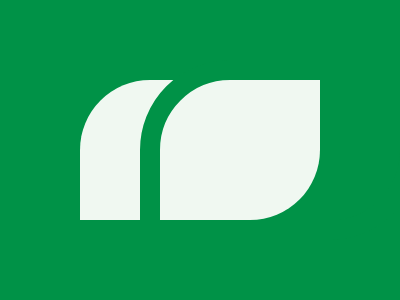

Write a web page that renders exactly this picture using CSS.

<!DOCTYPE html>
<html lang="en">
<head>
    <meta charset="UTF-8">
    <meta name="viewport" content="width=device-width, initial-scale=1.0">
    <title>Document</title>
</head>
<body>
    <div></div>
    <div class='a'></div>
<style>
        body{
            background: #009247;
        }
        div {
            position: absolute;
            top: 80px;
            left: 80px;
            width: 240px;
            height: 140px;
            background: #F0F8F1;
            border-radius: 70px 0;
        }
        .a{
            background: transparent;
            border: 20px solid #009247;
            left: 140px;
            top: 60px;
            border-radius: 90px 0;
        }
  /* minified code
body{background:#009247}div{position:absolute;top:80px;left:80px;width:240px;height:140px;background:#f0f8f1;border-radius:70px 0}.a{background:0 0;border:20px solid #009247;left:140px;top:60px;border-radius:90px 0} */
</style>

</body>
</html>